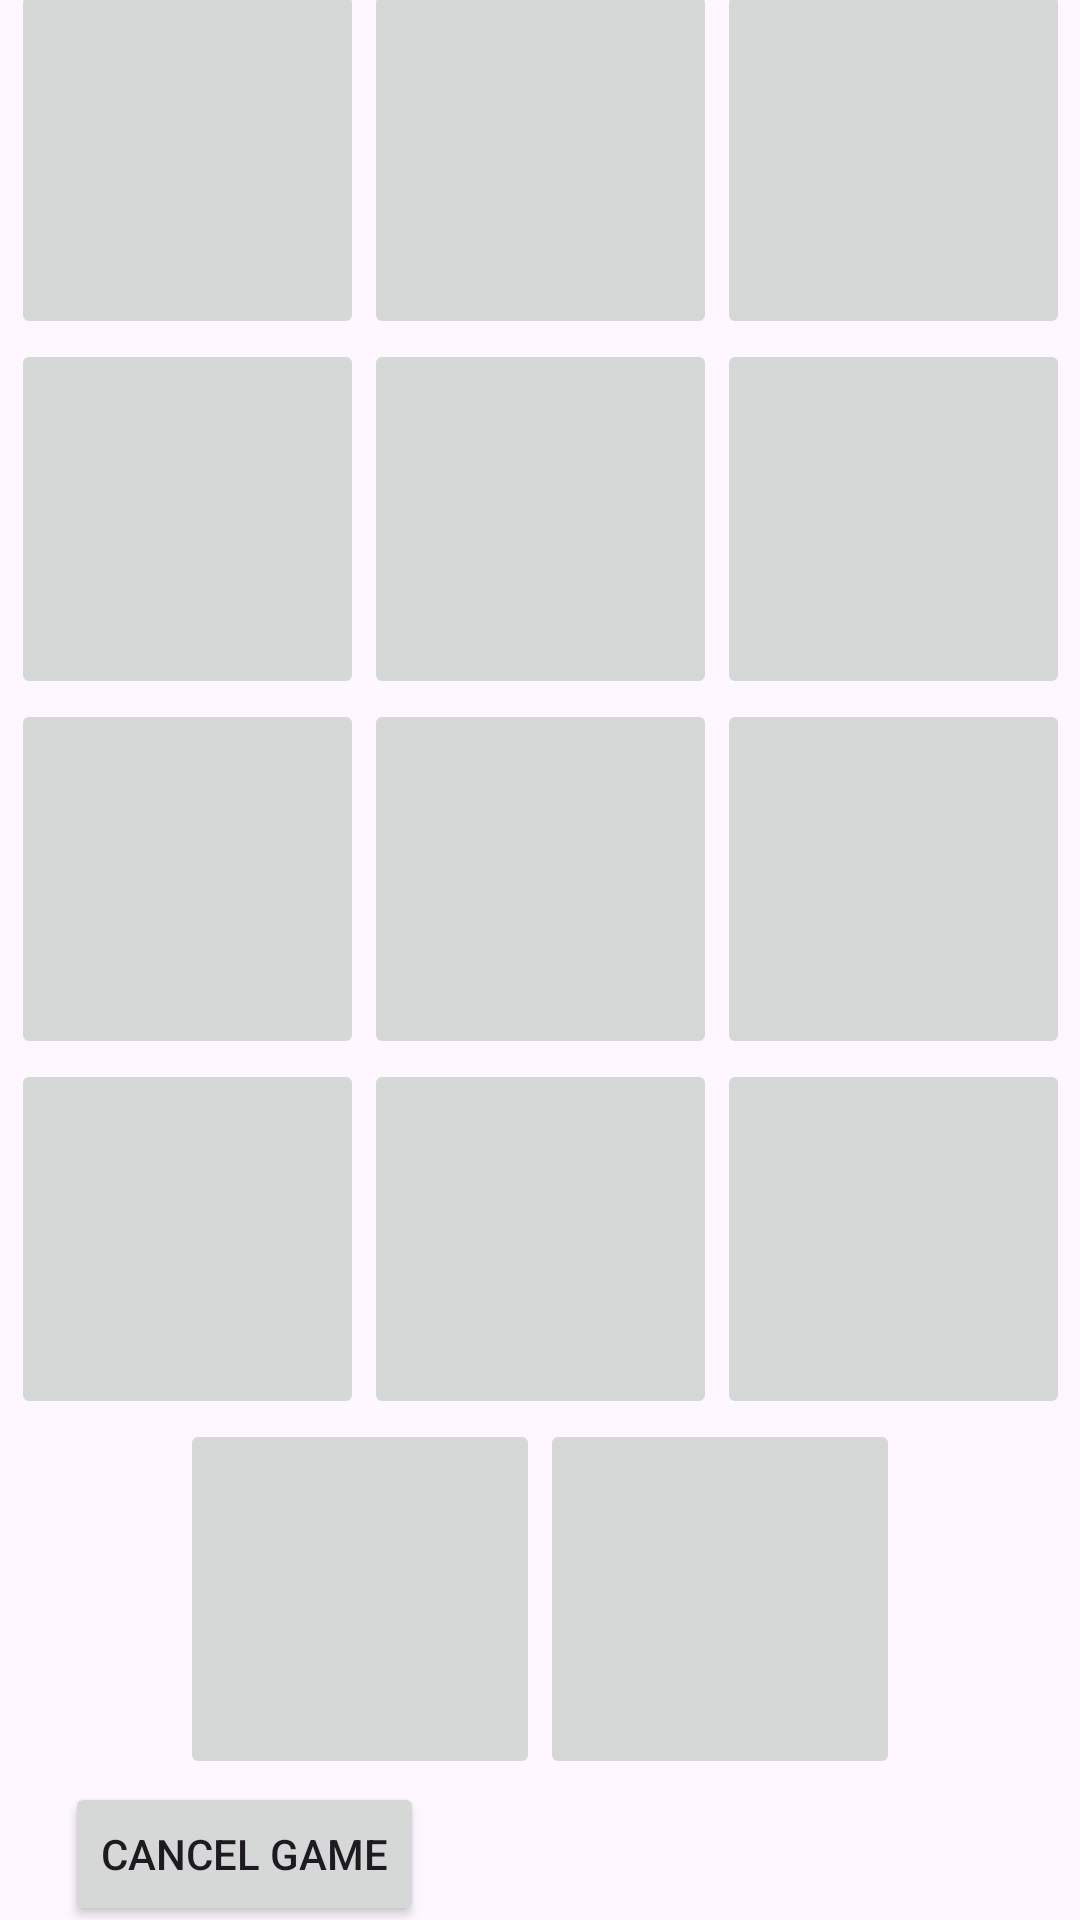

Layout XML and referenced resources for this Android screen:
<!-- AndroidManifest.xml: application theme Theme.CC10624FinalProject -->
<!-- res/layout/activity_normal_game.xml -->
<?xml version="1.0" encoding="utf-8"?>
<androidx.constraintlayout.widget.ConstraintLayout xmlns:android="http://schemas.android.com/apk/res/android"
    xmlns:app="http://schemas.android.com/apk/res-auto"
    xmlns:tools="http://schemas.android.com/tools"
    android:layout_width="match_parent"
    android:layout_height="match_parent"
    tools:context=".NormalGame">

    <LinearLayout
        android:id="@+id/linearLayout2"
        android:layout_width="353dp"
        android:layout_height="603dp"
        android:layout_marginBottom="50dp"
        android:gravity="center_horizontal"
        android:orientation="vertical"
        app:layout_constraintBottom_toBottomOf="parent"
        app:layout_constraintEnd_toEndOf="parent"
        app:layout_constraintStart_toStartOf="parent"
        app:layout_constraintTop_toTopOf="parent"
        app:layout_constraintVertical_bias="0.585">

        <LinearLayout
            android:layout_width="wrap_content"
            android:layout_height="wrap_content"
            android:orientation="horizontal">

            <ImageButton
                android:id="@+id/imgbtn_n_1"
                android:layout_width="120dp"
                android:layout_height="120dp"
                android:layout_weight="1"
                android:scaleType="fitCenter"
                app:srcCompat="@drawable/ic_launcher_foreground" />

            <ImageButton
                android:id="@+id/imgbtn_n_2"
                android:layout_width="120dp"
                android:layout_height="120dp"
                android:layout_weight="1"
                android:scaleType="fitCenter"
                app:srcCompat="@drawable/ic_launcher_foreground" />

            <ImageButton
                android:id="@+id/imgbtn_n_3"
                android:layout_width="120dp"
                android:layout_height="120dp"
                android:layout_weight="1"
                android:scaleType="fitCenter"
                app:srcCompat="@drawable/ic_launcher_foreground" />
        </LinearLayout>

        <LinearLayout
            android:layout_width="wrap_content"
            android:layout_height="wrap_content"
            android:orientation="horizontal">

            <ImageButton
                android:id="@+id/imgbtn_n_4"
                android:layout_width="120dp"
                android:layout_height="120dp"
                android:layout_weight="1"
                android:scaleType="fitCenter"
                app:srcCompat="@drawable/ic_launcher_foreground" />

            <ImageButton
                android:id="@+id/imgbtn_n_5"
                android:layout_width="120dp"
                android:layout_height="120dp"
                android:layout_weight="1"
                android:scaleType="fitCenter"
                app:srcCompat="@drawable/ic_launcher_foreground" />

            <ImageButton
                android:id="@+id/imgbtn_n_6"
                android:layout_width="120dp"
                android:layout_height="120dp"
                android:layout_weight="1"
                android:scaleType="fitCenter"
                app:srcCompat="@drawable/ic_launcher_foreground" />
        </LinearLayout>

        <LinearLayout
            android:layout_width="wrap_content"
            android:layout_height="wrap_content"
            android:orientation="horizontal">

            <ImageButton
                android:id="@+id/imgbtn_n_7"
                android:layout_width="120dp"
                android:layout_height="120dp"
                android:layout_weight="1"
                android:scaleType="fitCenter"
                app:srcCompat="@drawable/ic_launcher_foreground" />

            <ImageButton
                android:id="@+id/imgbtn_n_8"
                android:layout_width="120dp"
                android:layout_height="120dp"
                android:layout_weight="1"
                android:scaleType="fitCenter"
                app:srcCompat="@drawable/ic_launcher_foreground" />

            <ImageButton
                android:id="@+id/imgbtn_n_9"
                android:layout_width="120dp"
                android:layout_height="120dp"
                android:layout_weight="1"
                android:scaleType="fitCenter"
                app:srcCompat="@drawable/ic_launcher_foreground" />
        </LinearLayout>

        <LinearLayout
            android:layout_width="wrap_content"
            android:layout_height="wrap_content"
            android:orientation="horizontal">

            <ImageButton
                android:id="@+id/imgbtn_n_10"
                android:layout_width="120dp"
                android:layout_height="120dp"
                android:layout_weight="1"
                android:scaleType="fitCenter"
                app:srcCompat="@drawable/ic_launcher_foreground" />

            <ImageButton
                android:id="@+id/imgbtn_n_11"
                android:layout_width="120dp"
                android:layout_height="120dp"
                android:layout_weight="1"
                android:scaleType="fitCenter"
                app:srcCompat="@drawable/ic_launcher_foreground" />

            <ImageButton
                android:id="@+id/imgbtn_n_12"
                android:layout_width="120dp"
                android:layout_height="120dp"
                android:layout_weight="1"
                android:scaleType="fitCenter"
                app:srcCompat="@drawable/ic_launcher_foreground" />

        </LinearLayout>

        <LinearLayout
            android:layout_width="wrap_content"
            android:layout_height="wrap_content"
            android:orientation="horizontal">

            <ImageButton
                android:id="@+id/imgbtn_n_13"
                android:layout_width="120dp"
                android:layout_height="120dp"
                android:layout_weight="1"
                android:scaleType="fitCenter"
                app:srcCompat="@drawable/ic_launcher_foreground" />

            <ImageButton
                android:id="@+id/imgbtn_n_14"
                android:layout_width="120dp"
                android:layout_height="120dp"
                android:layout_weight="1"
                android:scaleType="fitCenter"
                app:srcCompat="@drawable/ic_launcher_foreground" />

        </LinearLayout>
    </LinearLayout>

    <LinearLayout
        android:layout_width="405dp"
        android:layout_height="wrap_content"
        android:layout_marginBottom="2dp"
        android:gravity="center_horizontal|center_vertical"
        android:orientation="horizontal"
        app:layout_constraintBottom_toTopOf="@+id/linearLayout2"
        app:layout_constraintStart_toStartOf="parent"
        app:layout_constraintTop_toTopOf="parent">

        <TextView
            android:id="@+id/textView4"
            android:layout_width="wrap_content"
            android:layout_height="wrap_content"
            android:layout_marginRight="100dp"
            android:text="Normal"
            android:textAppearance="@style/TextAppearance.AppCompat.Display1" />

        <TextView
            android:id="@+id/txt_Timer"
            android:layout_width="wrap_content"
            android:layout_height="wrap_content"
            android:text="00:00"
            android:textAppearance="@style/TextAppearance.AppCompat.Medium" />

    </LinearLayout>

    <Button
        android:id="@+id/btn_NormalBack"
        android:layout_width="wrap_content"
        android:layout_height="wrap_content"
        android:layout_weight="1"
        android:text="Cancel Game"
        app:layout_constraintBottom_toBottomOf="parent"
        app:layout_constraintEnd_toEndOf="parent"
        app:layout_constraintHorizontal_bias="0.09"
        app:layout_constraintStart_toStartOf="parent"
        app:layout_constraintTop_toBottomOf="@+id/linearLayout2"
        app:layout_constraintVertical_bias="0.529" />

</androidx.constraintlayout.widget.ConstraintLayout>
<!-- resources referenced by this layout -->
<resources>
  <style name="Theme.CC10624FinalProject" parent="Base.Theme.CC10624FinalProject" />
  <style name="Base.Theme.CC10624FinalProject" parent="Theme.Material3.DayNight.NoActionBar">
          
          
      </style>
</resources>
